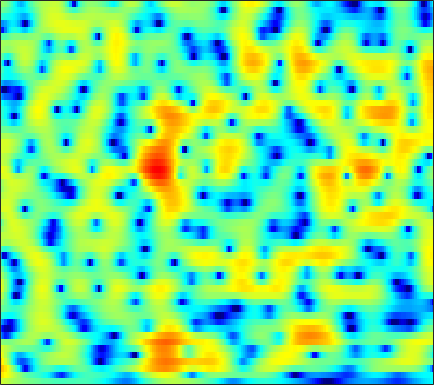

Values plotted in this chart, from the file beside it:
3.0478, 2.8469, 2.5523, 2.2363, 1.9899, 1.6592, 1.3359, 1.1005, 0.80324, 0.52558, 0.26802, 0.085162, -0.1407, -0.35806, -0.50992, -0.704, -0.89078, -1.0287, -1.2211, -1.4009, -1.5734, -1.6972, -1.863, -2.0178
5.945, 5.529, 4.919, 4.251, 3.717, 2.975, 2.21, 1.632, 0.8757, 0.1561, -0.4984, -0.9348, -1.433, -1.838, -2.091, -2.384, -2.659, -2.876, -3.209, -3.637, -4.2, -4.735, -5.635, -6.784
7.762, 6.958, 5.752, 4.384, 3.24, 1.534, -0.4299, -2.116, -4.779, -8.148, -12.56, -15.86, -14.74, -10.77, -8.452, -6.184, -4.558, -3.654, -2.767, -2.193, -1.902, -1.85, -1.975, -2.328
6.163, 4.994, 3.224, 1.183, -0.5303, -3.056, -5.787, -7.842, -10.27, -11.73, -11.92, -11.41, -10.12, -8.424, -7.072, -5.346, -3.8, -2.791, -1.641, -0.7007, 0.03242, 0.4867, 0.9486, 1.269
4.609, 3.568, 2.014, 0.2603, -1.187, -3.26, -5.39, -6.803, -8.029, -8.184, -7.489, -6.734, -5.658, -4.631, -3.904, -2.991, -2.166, -1.614, -0.952, -0.3783, 0.1236, 0.4747, 0.9041, 1.284
3.524, 3.009, 2.314, 1.629, 1.149, 0.5586, 0.04965, -0.2581, -0.5451, -0.7248, -0.8206, -0.8596, -0.8955, -0.9811, -1.085, -1.297, -1.605, -1.918, -2.409, -2.936, -3.326, -3.407, -3.115, -2.405
0.6515, 0.2704, -0.09327, -0.2529, -0.2301, -0.04658, 0.2567, 0.514, 0.8691, 1.193, 1.431, 1.547, 1.609, 1.522, 1.323, 0.8087, -0.03593, -0.9507, -2.641, -5.205, -9.235, -13.38, -12.72, -7.296
-9.604, -11.87, -13.97, -12.92, -10.95, -8.316, -6.078, -4.647, -3.009, -1.644, -0.518, 0.1837, 0.9207, 1.445, 1.701, 1.862, 1.833, 1.698, 1.428, 1.1, 0.7985, 0.6586, 0.6699, 0.9005
-13.24, -15.55, -17.98, -18.59, -17.89, -15.71, -12.76, -10.47, -7.657, -5.247, -3.228, -1.951, -0.5547, 0.5301, 1.181, 1.849, 2.334, 2.586, 2.797, 2.904, 2.918, 2.88, 2.765, 2.59
-8.502, -10.08, -12.41, -14.8, -16.09, -15.41, -12.51, -10.14, -7.327, -4.985, -3.037, -1.8, -0.4026, 0.7325, 1.435, 2.197, 2.78, 3.096, 3.365, 3.48, 3.459, 3.353, 3.084, 2.666
-3.228, -3.795, -4.469, -4.932, -5.077, -4.991, -4.583, -4.103, -3.288, -2.34, -1.362, -0.6589, 0.2142, 1.021, 1.562, 2.173, 2.642, 2.905, 3.122, 3.179, 3.077, 2.895, 2.504, 1.928
-0.608, -1.082, -1.7, -2.256, -2.592, -2.891, -2.98, -2.898, -2.598, -2.099, -1.448, -0.8987, -0.1483, 0.5861, 1.092, 1.687, 2.146, 2.412, 2.65, 2.731, 2.64, 2.455, 2.07, 1.514
0.9121, 0.0636, -1.188, -2.564, -3.639, -4.993, -6, -6.315, -6.004, -5.048, -3.781, -2.771, -1.448, -0.2529, 0.5186, 1.391, 2.078, 2.455, 2.782, 2.917, 2.862, 2.698, 2.326, 1.807
2.563, 1.253, -0.807, -3.353, -5.731, -9.98, -17.24, -34.64, -17.02, -10.67, -6.957, -4.875, -2.62, -0.8059, 0.3308, 1.565, 2.532, 3.064, 3.499, 3.638, 3.509, 3.235, 2.624, 1.764
4.147, 2.765, 0.6788, -1.672, -3.606, -6.295, -8.738, -10.06, -10.72, -9.98, -7.947, -6.009, -3.495, -1.307, 0.1066, 1.681, 2.854, 3.491, 4.035, 4.214, 4, 3.583, 2.636, 1.157
3.711, 2.413, 0.4887, -1.652, -3.433, -6.107, -9.412, -12.67, -19.04, -19.41, -12.09, -8.51, -5.035, -2.419, -0.8317, 0.857, 2.107, 2.773, 3.37, 3.643, 3.572, 3.297, 2.663, 1.721
1.921, 0.7129, -0.998, -2.739, -3.996, -5.534, -6.823, -7.449, -7.694, -7.266, -6.159, -4.995, -3.364, -1.783, -0.6657, 0.5737, 1.574, 2.159, 2.679, 2.929, 2.952, 2.819, 2.472, 1.98
0.2015, -1.213, -3.236, -5.356, -6.96, -8.848, -9.777, -9.569, -8.183, -6.271, -4.389, -3.065, -1.459, -0.03818, 0.8837, 1.862, 2.597, 3.017, 3.358, 3.441, 3.317, 3.091, 2.611, 1.96
-2.405, -4.146, -6.263, -8.426, -10.4, -14.27, -19.01, -15.77, -9.768, -5.771, -2.843, -1.173, 0.5878, 1.961, 2.728, 3.522, 4.035, 4.23, 4.287, 4.128, 3.721, 3.265, 2.449, 1.36
-9.778, -17.32, -16.45, -10.59, -8.419, -6.625, -5.181, -4.13, -2.57, -0.9601, 0.4695, 1.425, 2.492, 3.262, 3.652, 3.964, 4.053, 3.949, 3.624, 3.131, 2.448, 1.834, 0.8952, -0.2111
-1.968, -3.006, -3.425, -2.914, -2.217, -1.222, -0.2535, 0.435, 1.236, 1.965, 2.565, 2.909, 3.215, 3.308, 3.253, 2.955, 2.409, 1.868, 0.9547, -0.1557, -1.336, -2.214, -3.25, -3.986
2.062, 1.752, 1.549, 1.553, 1.669, 1.93, 2.223, 2.445, 2.712, 2.872, 2.94, 2.896, 2.669, 2.256, 1.815, 0.9779, -0.1662, -1.221, -3.001, -5.274, -8.108, -10.68, -14.27, -15.14
2.242, 2.284, 2.412, 2.595, 2.737, 2.922, 3.059, 3.114, 3.134, 3.041, 2.825, 2.575, 2.094, 1.434, 0.7735, -0.2867, -1.643, -2.901, -4.869, -7.319, -10.28, -12.75, -15.85, -16.64
0.3523, 1.074, 1.909, 2.565, 2.935, 3.257, 3.431, 3.466, 3.373, 3.187, 2.869, 2.558, 2.057, 1.401, 0.8034, -0.1535, -1.327, -2.385, -4.022, -5.949, -8.144, -9.928, -12.38, -14.53
-1.741, 0.03012, 1.649, 2.657, 3.127, 3.442, 3.477, 3.356, 3.037, 2.63, 2.189, 1.87, 1.493, 1.114, 0.83, 0.2995, -0.3597, -1, -2.128, -3.516, -5.343, -7.035, -9.912, -13.76
1.171, 1.958, 2.762, 3.216, 3.318, 3.142, 2.567, 1.901, 0.7512, -0.6447, -1.866, -2.389, -2.364, -1.723, -1.155, -0.5722, -0.2703, -0.2437, -0.4724, -0.9581, -1.654, -2.255, -3.067, -3.685
3.275, 3.48, 3.612, 3.536, 3.285, 2.63, 1.526, 0.3076, -2.016, -5.744, -12.82, -33.11, -11.84, -6.095, -3.834, -1.853, -0.7079, -0.2075, 0.1499, 0.1759, 0.03722, -0.1594, -0.4595, -0.7593
3.068, 3.248, 3.367, 3.299, 3.103, 2.609, 1.87, 1.104, -0.1264, -1.48, -2.658, -3.124, -3.026, -2.315, -1.65, -0.8884, -0.34, -0.08315, 0.04784, 4.3618e-05, -0.2274, -0.4828, -0.9136, -1.427
1.681, 2.118, 2.566, 2.812, 2.88, 2.809, 2.57, 2.305, 1.86, 1.414, 0.9911, 0.738, 0.4891, 0.3206, 0.2662, 0.1552, -0.00439, -0.1706, -0.5114, -0.9252, -1.496, -1.996, -2.8, -3.726
0.2876, 1.165, 2.031, 2.602, 2.869, 3.058, 3.05, 2.995, 2.818, 2.579, 2.287, 2.046, 1.696, 1.286, 0.919, 0.3853, -0.226, -0.7341, -1.464, -2.256, -3.091, -3.771, -4.798, -6.068
0.6598, 1.606, 2.466, 2.989, 3.187, 3.263, 3.224, 3.118, 2.973, 2.772, 2.56, 2.35, 1.986, 1.489, 0.9444, 0.07838, -1.053, -2.021, -3.377, -4.655, -5.536, -5.968, -6.352, -6.954
3.043, 3.427, 3.651, 3.531, 3.245, 2.649, 2.002, 1.546, 1.221, 1.257, 1.488, 1.645, 1.68, 1.393, 0.9737, -0.1126, -1.797, -3.684, -7.262, -13.04, -15.93, -11.68, -7.781, -5.652
3.957, 3.92, 3.513, 2.56, 1.448, -0.7719, -4.12, -7.363, -9.319, -5.917, -2.886, -1.369, -0.1395, 0.3294, 0.4171, -0.06577, -0.9093, -1.954, -3.534, -5.151, -5.499, -4.76, -3.171, -1.657
2.592, 2.554, 2.076, 1.121, 0.04386, -1.9, -4.375, -6.242, -7.253, -6.22, -4.524, -3.522, -2.491, -1.859, -1.617, -1.377, -1.299, -1.268, -1.267, -1.153, -0.9096, -0.5801, -0.0451, 0.5451
2.306, 2.358, 2.151, 1.671, 1.119, 0.2504, -0.7474, -1.421, -2.244, -2.852, -3.393, -3.735, -4.184, -4.333, -4.293, -3.783, -3.077, -2.389, -1.547, -0.7287, -0.06346, 0.3605, 0.8169, 1.151
3.199, 3.279, 3.228, 2.959, 2.645, 2.064, 1.321, 0.6746, -0.399, -1.664, -3.33, -4.926, -7.846, -11.7, -13.1, -10.12, -6.312, -4.194, -2.047, -0.5652, 0.4803, 0.9938, 1.406, 1.51
3.21, 3.314, 3.299, 3.123, 2.908, 2.475, 1.924, 1.362, 0.4901, -0.6703, -2.126, -3.475, -5.668, -7.847, -8.448, -6.951, -4.511, -2.82, -1.054, 0.2104, 1.051, 1.426, 1.607, 1.429
1.524, 1.594, 1.557, 1.43, 1.262, 1.001, 0.6817, 0.4157, 0.0597, -0.3651, -0.8016, -1.125, -1.457, -1.639, -1.547, -1.216, -0.5903, -0.08808, 0.5606, 1.073, 1.381, 1.476, 1.378, 1.03
-0.6413, -0.7154, -0.9117, -1.206, -1.453, -1.711, -1.856, -1.794, -1.616, -1.25, -0.8424, -0.5308, -0.09832, 0.3297, 0.6323, 1.039, 1.411, 1.637, 1.865, 1.967, 1.922, 1.781, 1.464, 1.008
-2.396, -2.696, -3.409, -4.489, -5.419, -6.581, -7.038, -6.509, -5.161, -3.424, -1.816, -0.7666, 0.4034, 1.385, 1.96, 2.582, 2.977, 3.162, 3.217, 3.077, 2.73, 2.337, 1.677, 0.9025
-3.059, -3.523, -4.75, -6.791, -9.108, -14.53, -29.25, -16.85, -9.298, -5.27, -2.459, -0.8266, 0.9375, 2.264, 3.062, 3.852, 4.33, 4.519, 4.473, 4.097, 3.379, 2.591, 1.206, -0.5515
-3.008, -3.533, -4.472, -5.611, -6.514, -7.563, -7.835, -7.321, -5.999, -4.127, -2.212, -0.8656, 0.8008, 2.243, 3.128, 4.05, 4.68, 4.899, 4.902, 4.498, 3.633, 2.635, 0.6972, -2.217
-4.233, -5.029, -5.976, -6.818, -7.369, -7.962, -8.235, -8.285, -7.582, -6.324, -4.543, -3.006, -1.095, 0.6676, 1.775, 2.971, 3.839, 4.245, 4.497, 4.403, 3.941, 3.347, 2.239, 0.8403
-8.726, -10.27, -11.47, -11.8, -12, -12.56, -14.15, -16.22, -19.05, -15.72, -10.39, -7.279, -4.029, -1.639, -0.1584, 1.351, 2.448, 3.078, 3.606, 3.86, 3.873, 3.742, 3.409, 2.945
-15.66, -25.06, -23.48, -16.52, -14.47, -13.43, -13.65, -14.14, -14.38, -12.65, -9.453, -7.092, -4.502, -2.38, -1.127, 0.2409, 1.264, 1.861, 2.467, 2.884, 3.161, 3.293, 3.38, 3.365
-7.449, -8.754, -9.64, -9.57, -9.241, -8.716, -8.128, -7.664, -6.931, -5.924, -4.755, -3.836, -2.633, -1.599, -0.9641, -0.2631, 0.2763, 0.5739, 0.9579, 1.324, 1.708, 2.009, 2.412, 2.788
-2.934, -3.768, -4.559, -4.955, -4.973, -4.695, -4.183, -3.743, -3.056, -2.347, -1.689, -1.3, -0.8697, -0.6722, -0.6458, -0.8598, -1.245, -1.581, -1.955, -1.929, -1.384, -0.703, 0.3629, 1.412
-1.863, -3.08, -4.396, -4.916, -4.658, -3.727, -2.577, -1.704, -0.6995, 0.05426, 0.5716, 0.7959, 0.7766, 0.4327, -0.1046, -1.284, -3.188, -5.206, -9.172, -12.79, -9.149, -5.78, -2.481, -0.1864
-2.941, -5.949, -12.65, -19.5, -11.18, -5.681, -2.54, -0.8985, 0.6069, 1.581, 2.135, 2.333, 2.22, 1.746, 1.118, -0.1268, -1.895, -3.554, -5.976, -7.317, -6.281, -4.649, -2.464, -0.6286
-0.6962, -2.016, -3.548, -4.06, -3.502, -2.035, -0.4962, 0.4942, 1.545, 2.29, 2.712, 2.825, 2.74, 2.356, 1.862, 1.016, 4.9925e-06, -0.8416, -1.922, -2.774, -3.195, -3.192, -2.822, -2.094
1.47, 1.077, 0.702, 0.589, 0.6862, 1.017, 1.451, 1.8, 2.237, 2.555, 2.738, 2.74, 2.614, 2.276, 1.891, 1.18, 0.2216, -0.6766, -2.128, -3.951, -6.12, -7.736, -8.688, -7.321
1.507, 1.287, 1.132, 1.144, 1.236, 1.416, 1.647, 1.813, 1.984, 2.089, 2.132, 2.137, 2.043, 1.862, 1.657, 1.194, 0.4615, -0.3163, -1.747, -3.828, -6.98, -10.32, -13.53, -9.558
-1.8, -2.069, -1.938, -1.474, -1.073, -0.616, -0.3092, -0.207, -0.2124, -0.2874, -0.3641, -0.333, -0.1937, 0.07139, 0.2746, 0.4949, 0.5692, 0.4962, 0.1843, -0.3283, -0.8896, -1.206, -1.274, -0.8391
-13.81, -14.43, -9.913, -6.739, -5.285, -4.181, -3.85, -3.996, -4.63, -5.668, -6.767, -7.212, -6.545, -4.931, -3.608, -2.012, -0.7483, -0.02038, 0.6991, 1.207, 1.586, 1.829, 2.15, 2.505
-8.978, -9.451, -8.434, -7.015, -6.238, -5.741, -5.88, -6.427, -7.874, -10.54, -15.61, -23.86, -17.38, -10.19, -7.04, -4.13, -2.068, -0.8801, 0.3674, 1.324, 2.054, 2.493, 2.971, 3.342
-3.017, -3.503, -3.915, -4.196, -4.406, -4.778, -5.29, -5.801, -6.659, -7.616, -8.313, -8.461, -7.735, -6.271, -4.973, -3.245, -1.711, -0.7072, 0.4224, 1.343, 2.071, 2.51, 2.968, 3.283
-0.4773, -0.9668, -1.596, -2.246, -2.764, -3.503, -4.288, -4.856, -5.485, -5.823, -5.804, -5.496, -4.787, -3.798, -2.945, -1.812, -0.7385, -0.02433, 0.812, 1.501, 2.066, 2.408, 2.749, 2.975
0.9048, 0.4949, -0.1451, -0.9042, -1.6, -2.746, -4.205, -5.48, -7.119, -7.986, -7.446, -6.287, -4.545, -2.917, -1.868, -0.7299, 0.1515, 0.6641, 1.187, 1.567, 1.871, 2.071, 2.317, 2.532
